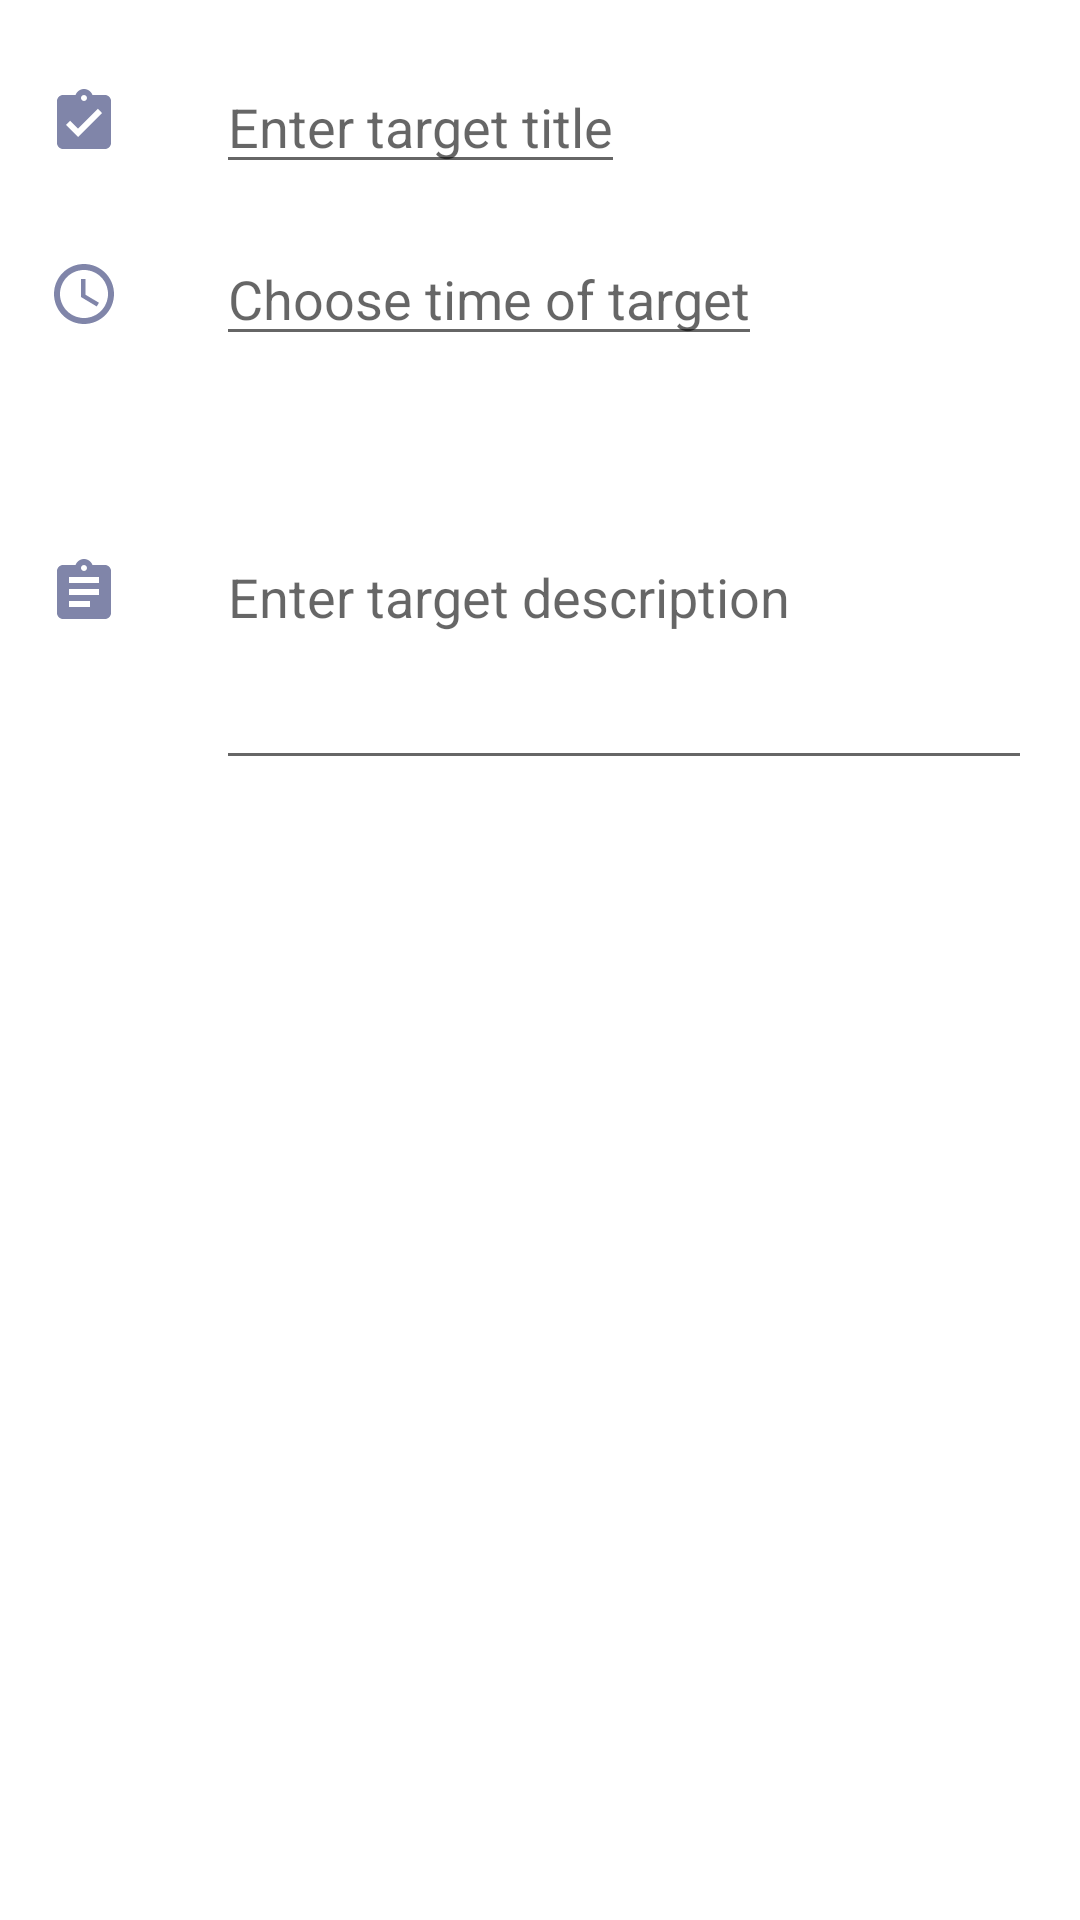

Write the Android layout XML for this screen, with the resource values it uses.
<!-- AndroidManifest.xml: application theme Theme.MyApp -->
<!-- res/layout/new_target_activity.xml -->
<?xml version="1.0" encoding="utf-8"?>
<android.support.constraint.ConstraintLayout xmlns:android="http://schemas.android.com/apk/res/android"
    xmlns:app="http://schemas.android.com/apk/res-auto"
    xmlns:tools="http://schemas.android.com/tools"
    android:layout_width="match_parent"
    android:layout_height="match_parent"
    tools:context=".CreatorsActivity.NewTargetActivity">

    <LinearLayout
        android:id="@+id/linearLayoutTitle"
        android:layout_width="match_parent"
        android:layout_height="wrap_content"
        android:layout_marginStart="8dp"
        android:layout_marginTop="8dp"
        android:layout_marginEnd="8dp"
        android:orientation="horizontal"
        app:layout_constraintEnd_toEndOf="parent"
        app:layout_constraintStart_toStartOf="parent"
        app:layout_constraintTop_toTopOf="parent">

        <ImageView
            android:id="@+id/ivTargetTitle"
            android:layout_width="wrap_content"
            android:layout_height="wrap_content"
            android:layout_gravity="center"
            android:layout_marginStart="8dp"
            android:layout_marginTop="8dp"
            android:layout_marginEnd="16dp"
            android:background="@drawable/ic_target_title" />

        <EditText
            android:id="@+id/etTargetTitle"
            android:layout_width="wrap_content"
            android:layout_height="wrap_content"
            android:layout_gravity="center"
            android:layout_marginStart="16dp"
            android:layout_marginTop="8dp"
            android:layout_marginEnd="8dp"
            android:hint="Enter target title"
            android:inputType="textCapSentences"
            android:lines="1"
            android:maxLines="1" />

    </LinearLayout>

    <LinearLayout
        android:id="@+id/linearLayoutTime"
        android:layout_width="match_parent"
        android:layout_height="wrap_content"
        android:layout_marginStart="8dp"
        android:layout_marginTop="8dp"
        android:layout_marginEnd="8dp"
        android:orientation="horizontal"
        app:layout_constraintEnd_toEndOf="parent"
        app:layout_constraintHorizontal_bias="1.0"
        app:layout_constraintStart_toStartOf="parent"
        app:layout_constraintTop_toBottomOf="@+id/linearLayoutTitle">

        <ImageView
            android:id="@+id/ivTargetTime"
            android:layout_width="wrap_content"
            android:layout_height="wrap_content"
            android:layout_gravity="center"
            android:layout_marginStart="8dp"
            android:layout_marginTop="8dp"
            android:layout_marginEnd="16dp"
            android:background="@drawable/ic_time" />

        <EditText
            android:id="@+id/etTargetTime"
            android:layout_width="wrap_content"
            android:layout_height="wrap_content"
            android:layout_gravity="center"
            android:layout_marginStart="16dp"
            android:layout_marginTop="8dp"
            android:layout_marginEnd="8dp"
            android:hint="Choose time of target"
            android:inputType="time"
            android:lines="1"
            android:maxLines="1" />

    </LinearLayout>

    <LinearLayout
        android:id="@+id/linearLayoutDescription"
        android:layout_width="match_parent"
        android:layout_height="wrap_content"
        android:layout_marginStart="8dp"
        android:layout_marginTop="8dp"
        android:layout_marginEnd="8dp"
        android:orientation="horizontal"
        app:layout_constraintEnd_toEndOf="parent"
        app:layout_constraintHorizontal_bias="0.0"
        app:layout_constraintStart_toStartOf="parent"
        app:layout_constraintTop_toBottomOf="@+id/linearLayoutTime">

        <ImageView
            android:id="@+id/ivTargetDescription"
            android:layout_width="wrap_content"
            android:layout_height="wrap_content"
            android:layout_gravity="center"
            android:layout_marginStart="8dp"
            android:layout_marginTop="8dp"
            android:layout_marginEnd="16dp"
            android:background="@drawable/ic_description" />

        <EditText
            android:id="@+id/etTargetDescription"
            android:layout_width="match_parent"
            android:layout_height="wrap_content"
            android:layout_gravity="center"
            android:layout_marginStart="16dp"
            android:layout_marginTop="8dp"
            android:layout_marginEnd="8dp"
            android:ems="100"
            android:hint="Enter target description"
            android:inputType="textCapSentences|textMultiLine"
            android:lines="5" />

    </LinearLayout>

    
        
        
        
        
        
        
        
        
        
        

</android.support.constraint.ConstraintLayout>
<!-- resources referenced by this layout -->
<resources>
  <dimen name="fab_margin">16dp</dimen>
  <!-- drawable ic_description (drawable) -->
  <vector xmlns:android="http://schemas.android.com/apk/res/android"
      android:width="24dp"
      android:height="24dp"
      android:tint="@color/style_color_primary"
      android:viewportWidth="24.0"
      android:viewportHeight="24.0">
      <path
          android:fillColor="#FF000000"
          android:pathData="M19,3h-4.18C14.4,1.84 13.3,1 12,1c-1.3,0 -2.4,0.84 -2.82,2L5,3c-1.1,0 -2,0.9 -2,2v14c0,1.1 0.9,2 2,2h14c1.1,0 2,-0.9 2,-2L21,5c0,-1.1 -0.9,-2 -2,-2zM12,3c0.55,0 1,0.45 1,1s-0.45,1 -1,1 -1,-0.45 -1,-1 0.45,-1 1,-1zM14,17L7,17v-2h7v2zM17,13L7,13v-2h10v2zM17,9L7,9L7,7h10v2z" />
  </vector>
  <!-- drawable ic_target_title (drawable) -->
  <vector xmlns:android="http://schemas.android.com/apk/res/android"
      android:width="24dp"
      android:height="24dp"
      android:tint="@color/style_color_primary"
      android:viewportWidth="24.0"
      android:viewportHeight="24.0">
      <path
          android:fillColor="#FF000000"
          android:pathData="M19,3h-4.18C14.4,1.84 13.3,1 12,1c-1.3,0 -2.4,0.84 -2.82,2L5,3c-1.1,0 -2,0.9 -2,2v14c0,1.1 0.9,2 2,2h14c1.1,0 2,-0.9 2,-2L21,5c0,-1.1 -0.9,-2 -2,-2zM12,3c0.55,0 1,0.45 1,1s-0.45,1 -1,1 -1,-0.45 -1,-1 0.45,-1 1,-1zM10,17l-4,-4 1.41,-1.41L10,14.17l6.59,-6.59L18,9l-8,8z" />
  </vector>
  <!-- drawable ic_time (drawable-xxhdpi) -->
  <vector xmlns:android="http://schemas.android.com/apk/res/android"
      android:width="24dp"
      android:height="24dp"
      android:tint="@color/style_color_primary"
      android:viewportWidth="24.0"
      android:viewportHeight="24.0">
      <path
          android:fillColor="#FF000000"
          android:pathData="M11.99,2C6.47,2 2,6.48 2,12s4.47,10 9.99,10C17.52,22 22,17.52 22,12S17.52,2 11.99,2zM12,20c-4.42,0 -8,-3.58 -8,-8s3.58,-8 8,-8 8,3.58 8,8 -3.58,8 -8,8zM12.5,7H11v6l5.25,3.15 0.75,-1.23 -4.5,-2.67z" />
  </vector>
  <style name="Theme.MyApp" parent="Theme.MaterialComponents.Light.NoActionBar">
          <item name="android:windowTranslucentStatus">true</item>
          <item name="android:windowTranslucentNavigation">true</item>
      </style>
  <color name="style_color_primary">#8085a9</color>
</resources>
